Labelled photos from "roi_images", an image-classification folder in bruce17022006/DL_MINI_PROJECT. The possible labels are: no seatbelt, seatbelt.

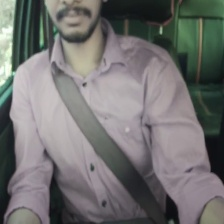
Label: seatbelt

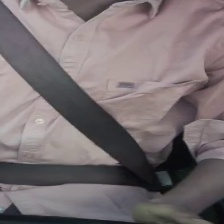
Label: seatbelt

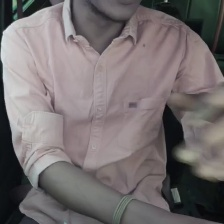
Label: no seatbelt

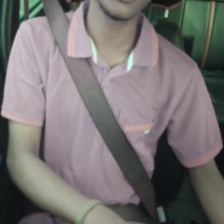
Label: seatbelt

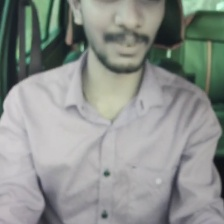
Label: no seatbelt

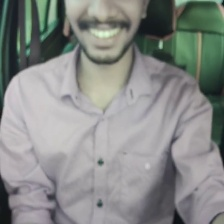
Label: no seatbelt
